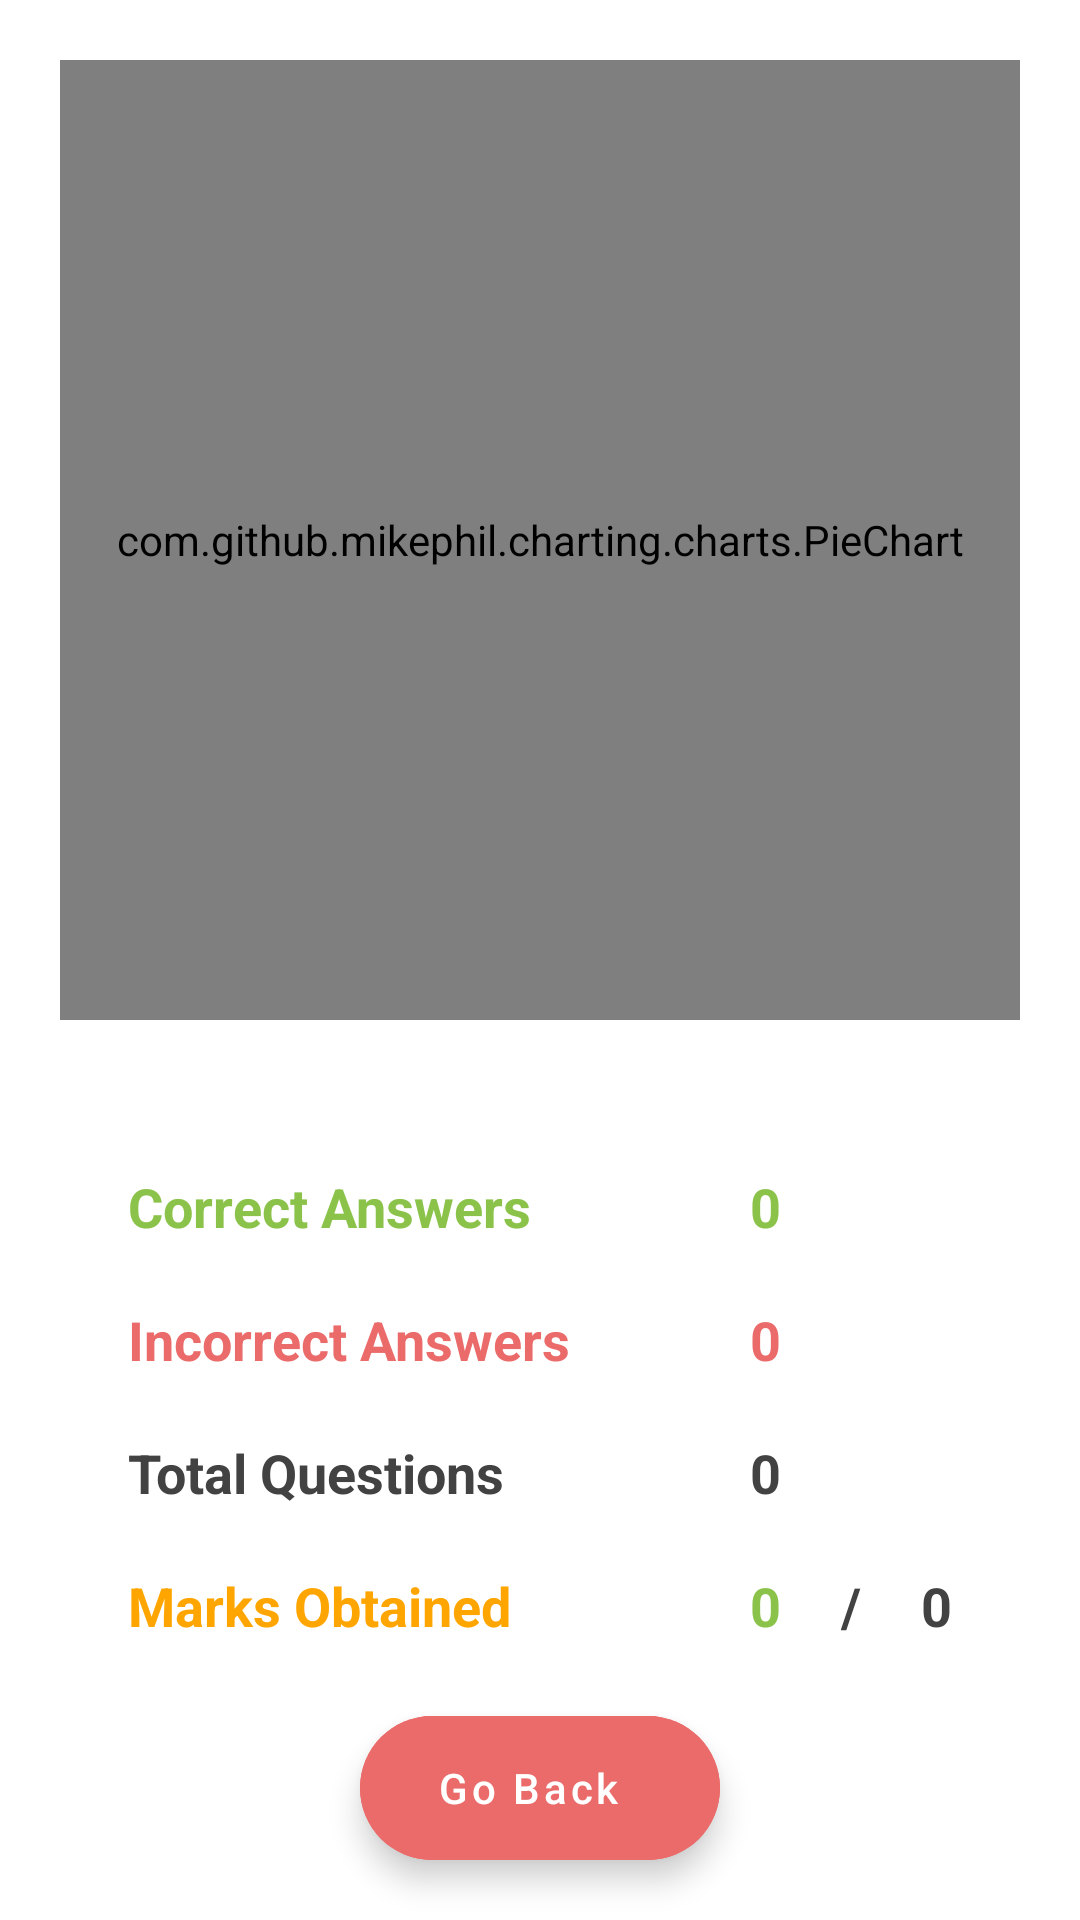

Write the Android layout XML for this screen, with the resource values it uses.
<!-- AndroidManifest.xml: application theme Theme.ArianInstitute -->
<!-- res/layout/activity_result.xml -->
<?xml version="1.0" encoding="utf-8"?>
<androidx.constraintlayout.widget.ConstraintLayout xmlns:android="http://schemas.android.com/apk/res/android"
    xmlns:app="http://schemas.android.com/apk/res-auto"
    xmlns:tools="http://schemas.android.com/tools"
    android:layout_width="match_parent"
    android:layout_height="match_parent"
    tools:context="com.onlinetalentsearchexam.maharaj.ResultActivity">

    <com.github.mikephil.charting.charts.PieChart
        android:layout_margin="20dp"
        android:layout_width="match_parent"
        android:layout_height="0dp"
        app:layout_constraintHeight_percent=".5"
        app:layout_constraintLeft_toLeftOf="parent"
        app:layout_constraintRight_toRightOf="parent"
        app:layout_constraintTop_toTopOf="parent"
        android:id="@+id/pieChart"/>
    <LinearLayout
        android:orientation="horizontal"
        android:layout_width="wrap_content"
        android:layout_height="wrap_content"
        app:layout_constraintLeft_toLeftOf="parent"
        app:layout_constraintRight_toRightOf="parent"
        app:layout_constraintTop_toBottomOf="@id/pieChart"
        android:layout_margin="20dp">
        <LinearLayout
            android:layout_margin="20dp"
            android:layout_width="match_parent"
            android:layout_height="wrap_content"
            android:orientation="vertical">
            <TextView
                android:textStyle="bold"
                android:textColor="@color/green"
                android:textSize="18sp"
                android:layout_margin="10dp"
                android:text="Correct Answers"
                android:layout_width="wrap_content"
                android:layout_height="wrap_content"/>
            <TextView
                android:textStyle="bold"
                android:textColor="@color/red"
                android:textSize="18sp"
                android:layout_margin="10dp"
                android:text="Incorrect Answers"
                android:layout_width="wrap_content"
                android:layout_height="wrap_content"/>
            <TextView
                android:textStyle="bold"
                android:textColor="@color/gray"
                android:textSize="18sp"
                android:layout_margin="10dp"
                android:text="Total Questions"
                android:layout_width="wrap_content"
                android:layout_height="wrap_content"/>
            <TextView
                android:textStyle="bold"
                android:textColor="@color/yellow"
                android:textSize="18sp"
                android:layout_margin="10dp"
                android:text="Marks Obtained"
                android:layout_width="wrap_content"
                android:layout_height="wrap_content"/>
        </LinearLayout>
        <LinearLayout
            android:layout_margin="20dp"
            android:layout_width="match_parent"
            android:layout_height="wrap_content"
            android:orientation="vertical">
            <TextView
                android:textStyle="bold"
                android:textColor="@color/green"
                android:textSize="18sp"
                android:layout_margin="10dp"
                android:id="@+id/correct"
                android:text="0"
                android:layout_width="wrap_content"
                android:layout_height="wrap_content"/>
            <TextView
                android:textStyle="bold"
                android:textColor="@color/red"
                android:textSize="18sp"
                android:layout_margin="10dp"
                android:id="@+id/incorrect"
                android:text="0"
                android:layout_width="wrap_content"
                android:layout_height="wrap_content"/>
            <TextView
                android:textStyle="bold"
                android:textColor="@color/gray"
                android:textSize="18sp"
                android:layout_margin="10dp"
                android:id="@+id/totalQuestion"
                android:text="0"
                android:layout_width="wrap_content"
                android:layout_height="wrap_content"/>
            <LinearLayout
                android:layout_width="wrap_content"
                android:layout_height="wrap_content"
                android:orientation="horizontal">
                <TextView
                    android:textStyle="bold"
                    android:textColor="@color/green"
                    android:textSize="18sp"
                    android:layout_margin="10dp"
                    android:id="@+id/totalMarks"
                    android:text="0"
                    android:layout_width="wrap_content"
                    android:layout_height="wrap_content"/>
                <TextView
                    android:textStyle="bold"
                    android:textColor="@color/gray"
                    android:textSize="18sp"
                    android:layout_margin="10dp"
                    android:text="/"
                    android:layout_width="wrap_content"
                    android:layout_height="wrap_content"/>
                <TextView
                    android:textStyle="bold"
                    android:textColor="@color/gray"
                    android:textSize="18sp"
                    android:layout_margin="10dp"
                    android:id="@+id/outOf"
                    android:text="0"
                    android:layout_width="wrap_content"
                    android:layout_height="wrap_content"/>
            </LinearLayout>

        </LinearLayout>
    </LinearLayout>
    <com.google.android.material.floatingactionbutton.ExtendedFloatingActionButton
        android:layout_width="wrap_content"
        android:layout_height="wrap_content"
        app:layout_constraintBottom_toBottomOf="parent"
        app:layout_constraintLeft_toLeftOf="parent"
        app:layout_constraintRight_toRightOf="parent"
        android:layout_margin="20dp"
        android:backgroundTint="@color/lightred1"
        android:textAlignment="center"
        android:text="Go Back"
        android:textColor="@color/white"
        android:id="@+id/backBtn"/>
</androidx.constraintlayout.widget.ConstraintLayout>
<!-- resources referenced by this layout -->
<resources>
  <color name="gray">#424242</color>
  <color name="green">#FF8BC34A</color>
  <color name="lightred1">#FFEA6B6A</color>
  <color name="red">#EA6B6A</color>
  <color name="white">#FFFFFFFF</color>
  <color name="yellow">#ffa500</color>
  <style name="Theme.ArianInstitute" parent="Theme.MaterialComponents.Light">
          
          
          <item name="colorPrimary">@color/red</item>
          <item name="colorPrimaryVariant">@color/red</item>
          <item name="colorOnPrimary">@color/white</item>
          
          <item name="colorSecondary">@color/teal_200</item>
          <item name="colorSecondaryVariant">@color/teal_700</item>
          <item name="colorOnSecondary">@color/black</item>
          
          <item name="android:statusBarColor">?attr/colorPrimaryVariant</item>
          
          <item name="android:textAllCaps">false</item>
          <item name="windowActionBar">false</item>
          <item name="windowNoTitle">true</item>
          <item name="drawerArrowStyle">@style/DrawerArrowStyle</item>
      </style>
  <color name="teal_200">#FF03DAC5</color>
  <color name="teal_700">#8BC34A</color>
  <color name="black">#FF000000</color>
  <style name="DrawerArrowStyle" parent="@style/Widget.AppCompat.DrawerArrowToggle">
          <item name="spinBars">true</item>
          <item name="color">@android:color/white</item>
      </style>
</resources>
